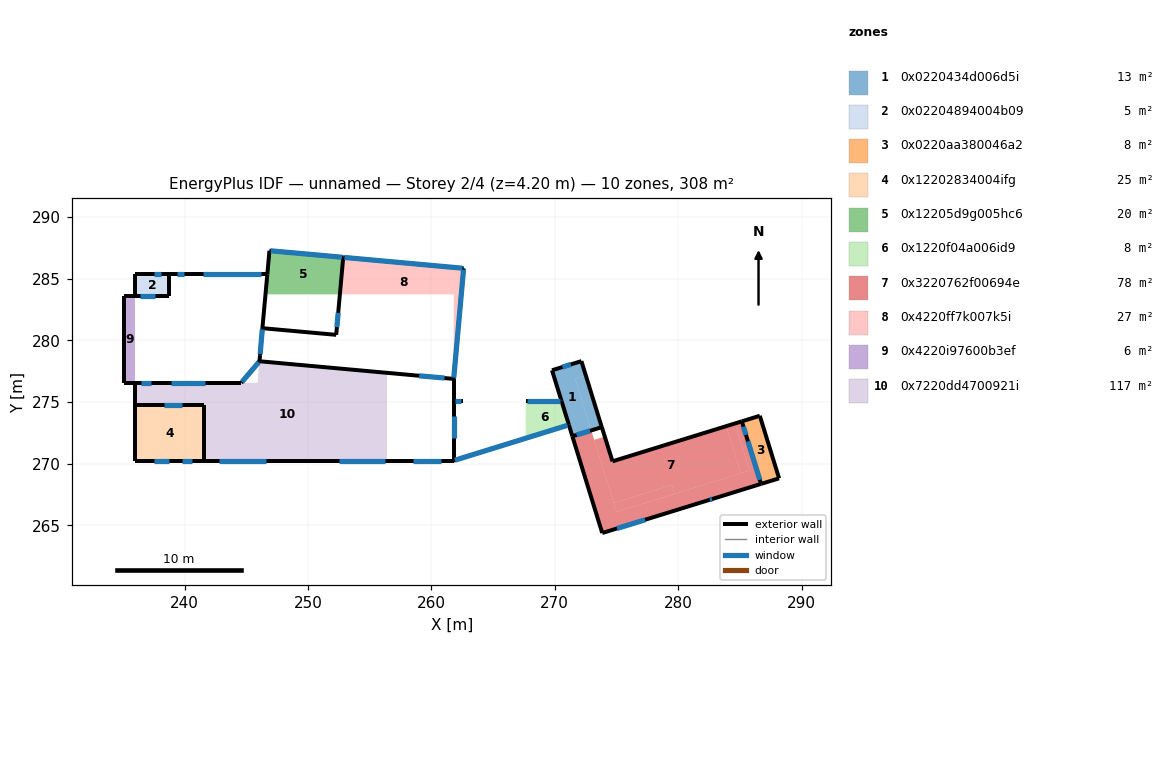
=== STOREY PLAN SPEC (per zone: floor XY polygon, exterior-wall plan segments, windows/doors) ===
zone 1: 0x0220434d006d5i  (13.4 m²)
  floor: (272.96, 272.70) (271.66, 276.90) (272.38, 277.13) (273.68, 272.92)
  floor: (272.17, 278.32) (272.52, 277.16) (272.38, 277.13) (271.66, 276.90) (272.96, 272.70) (271.68, 272.30) (271.43, 272.23) (271.14, 273.15) (270.54, 275.11) (269.78, 277.58)
  exterior wall: (271.43, 272.23) – (273.82, 272.97)  [2.5 m]
    window: (272.86, 272.67) – (271.77, 272.34)  [3.5 m²]
  exterior wall: (269.78, 277.58) – (270.54, 275.12)  [2.6 m]
  exterior wall: (271.15, 273.15) – (271.43, 272.23)  [1.0 m]
  exterior wall: (270.54, 275.12) – (271.15, 273.15)  [2.1 m]
  exterior wall: (272.16, 278.32) – (273.81, 272.97)  [5.6 m]
  exterior wall: (269.78, 277.58) – (272.17, 278.32)  [2.5 m]
    window: (271.30, 278.05) – (270.63, 277.84)  [1.9 m²]
zone 2: 0x02204894004b09  (4.9 m²)
  floor: (236.01, 285.36) (238.71, 285.36) (238.71, 283.56) (237.69, 283.56) (236.29, 283.56) (236.01, 283.56)
  exterior wall: (238.71, 283.56) – (238.71, 285.36)  [1.8 m]
  exterior wall: (236.01, 283.56) – (236.01, 285.36)  [1.8 m]
  exterior wall: (236.01, 283.56) – (238.71, 283.56)  [2.7 m]
    window: (237.59, 283.56) – (236.39, 283.56)  [3.9 m²]
  exterior wall: (236.01, 285.36) – (238.71, 285.36)  [2.7 m]
    window: (238.11, 285.36) – (237.50, 285.36)  [1.6 m²]
zone 3: 0x0220aa380046a2  (8.1 m²)
  floor: (285.26, 273.10) (285.53, 272.24) (286.72, 268.37) (288.18, 268.82) (286.62, 273.89) (285.16, 273.44)
  exterior wall: (286.72, 268.37) – (288.18, 268.82)  [1.5 m]
  exterior wall: (285.16, 273.44) – (286.72, 268.37)  [5.3 m]
    window: (285.50, 272.34) – (285.29, 273.01)  [2.2 m²]
    window: (286.62, 268.70) – (285.66, 271.82)  [8.8 m²]
  exterior wall: (286.62, 273.89) – (288.18, 268.82)  [5.3 m]
  exterior wall: (285.16, 273.44) – (286.62, 273.89)  [1.5 m]
zone 4: 0x12202834004ifg  (25.2 m²)
  floor: (236.01, 270.26) (236.01, 274.76) (238.22, 274.76) (239.88, 274.76) (241.61, 274.76) (241.61, 270.26)
  exterior wall: (236.01, 270.26) – (236.01, 274.76)  [4.5 m]
  exterior wall: (236.01, 270.26) – (241.61, 270.26)  [5.6 m]
    window: (238.78, 270.26) – (237.51, 270.26)  [3.4 m²]
    window: (240.61, 270.26) – (239.82, 270.26)  [2.1 m²]
  exterior wall: (236.01, 274.76) – (241.61, 274.76)  [5.6 m]
    window: (239.78, 274.76) – (238.32, 274.76)  [4.6 m²]
  exterior wall: (241.61, 270.26) – (241.61, 274.76)  [4.5 m]
zone 5: 0x12205d9g005hc6  (19.7 m²)
  floor: (252.59, 283.73) (252.86, 286.73) (246.88, 287.27) (246.71, 285.36) (246.56, 283.73) (251.51, 283.73)
  exterior wall: (246.88, 287.27) – (252.86, 286.73)  [6.0 m]
    window: (252.76, 286.74) – (246.98, 287.26)  [23.2 m²]
  exterior wall: (246.31, 280.99) – (246.71, 285.36)  [4.4 m]
  exterior wall: (252.29, 280.45) – (252.86, 286.73)  [6.3 m]
    window: (252.45, 282.23) – (252.35, 281.08)  [3.9 m²]
  exterior wall: (246.31, 280.99) – (252.29, 280.45)  [6.0 m]
  exterior wall: (246.71, 285.36) – (246.88, 287.27)  [1.9 m]
zone 6: 0x1220f04a006id9  (8.2 m²)
  floor: (267.64, 272.07) (267.64, 275.11) (270.54, 275.11) (271.14, 273.15)
  exterior wall: (261.81, 270.26) – (261.81, 275.11)  [4.9 m]
    window: (261.81, 273.89) – (261.81, 272.09)  [5.7 m²]
  exterior wall: (261.81, 270.26) – (271.14, 273.15)  [9.8 m]
    window: (271.04, 273.12) – (261.91, 270.29)  [38.2 m²]
  exterior wall: (267.64, 275.11) – (270.54, 275.11)  [2.9 m]
    window: (270.44, 275.11) – (267.74, 275.11)  [10.8 m²]
  exterior wall: (261.81, 275.11) – (262.54, 275.11)  [0.7 m]
    window: (262.44, 275.11) – (261.91, 275.11)  [2.1 m²]
zone 7: 0x3220762f00694e  (78.1 m²)
  floor: (271.68, 272.30) (271.43, 272.23) (273.85, 264.39) (286.72, 268.37) (285.53, 272.24) (285.26, 273.10) (285.16, 273.44) (284.61, 273.27) (285.79, 269.45) (285.08, 269.23) (279.71, 267.56) (275.00, 266.11) (274.78, 266.82) (273.20, 271.94) (272.96, 272.70)
  floor: (284.61, 273.27) (285.79, 269.45) (285.08, 269.23) (283.90, 273.05)
  floor: (274.78, 266.82) (275.00, 266.11) (279.71, 267.56) (279.49, 268.28)
  floor: (274.68, 270.20) (283.90, 273.05) (285.08, 269.23) (279.71, 267.56) (279.49, 268.28) (274.78, 266.82) (273.20, 271.94) (273.91, 272.16) (273.68, 272.92) (273.82, 272.97)
  exterior wall: (274.68, 270.20) – (285.16, 273.44)  [11.0 m]
  exterior wall: (273.82, 272.97) – (274.68, 270.20)  [2.9 m]
  exterior wall: (273.85, 264.39) – (286.72, 268.37)  [13.5 m]
    window: (277.33, 265.46) – (275.05, 264.76)  [6.4 m²]
    window: (282.74, 267.14) – (282.57, 267.09)  [0.5 m²]
  exterior wall: (271.43, 272.23) – (273.85, 264.39)  [8.2 m]
zone 8: 0x4220ff7k007k5i  (27.3 m²)
  floor: (256.43, 283.73) (252.59, 283.73) (252.86, 286.73) (262.62, 285.84) (261.81, 276.88) (261.81, 279.01) (261.81, 283.73)
  exterior wall: (246.12, 278.80) – (246.31, 280.99)  [2.2 m]
    window: (246.30, 280.89) – (246.13, 278.90)  [8.0 m²]
  exterior wall: (261.81, 276.88) – (262.62, 285.84)  [9.0 m]
    window: (262.61, 285.74) – (261.82, 276.98)  [35.2 m²]
  exterior wall: (246.07, 278.31) – (246.12, 278.80)  [0.5 m]
  exterior wall: (252.86, 286.73) – (262.62, 285.84)  [9.8 m]
    window: (262.52, 285.85) – (252.96, 286.72)  [38.4 m²]
  exterior wall: (246.07, 278.31) – (261.81, 276.88)  [15.8 m]
    window: (261.07, 276.95) – (259.01, 277.13)  [6.6 m²]
zone 9: 0x4220i97600b3ef  (6.3 m²)
  floor: (236.01, 276.56) (235.11, 276.56) (235.11, 283.56) (236.01, 283.56)
  exterior wall: (236.01, 276.56) – (244.60, 276.56)  [8.6 m]
    window: (237.25, 276.56) – (236.46, 276.56)  [2.5 m²]
    window: (241.64, 276.56) – (238.92, 276.56)  [8.5 m²]
  exterior wall: (235.11, 283.56) – (236.01, 283.56)  [0.9 m]
  exterior wall: (235.11, 276.56) – (236.01, 276.56)  [0.9 m]
  exterior wall: (244.60, 276.56) – (246.07, 278.31)  [2.3 m]
    window: (246.01, 278.23) – (244.66, 276.64)  [8.3 m²]
  exterior wall: (235.11, 276.56) – (235.11, 283.56)  [7.0 m]
  exterior wall: (238.71, 285.36) – (246.71, 285.36)  [8.0 m]
    window: (246.18, 285.36) – (241.52, 285.36)  [12.6 m²]
    window: (239.96, 285.36) – (239.35, 285.36)  [1.6 m²]
zone 10: 0x7220dd4700921i  (116.7 m²)
  floor: (238.22, 274.76) (239.88, 274.76) (241.61, 274.76) (241.61, 270.26) (256.41, 270.26) (256.41, 272.75) (256.41, 277.37) (246.07, 278.31) (245.91, 276.56) (244.60, 276.56) (241.74, 276.56) (238.82, 276.56) (237.35, 276.56) (236.36, 276.56) (236.01, 276.56) (236.01, 274.76)
  exterior wall: (261.81, 275.11) – (261.81, 276.88)  [1.8 m]
  exterior wall: (241.61, 270.26) – (261.81, 270.26)  [20.2 m]
    window: (246.64, 270.26) – (242.77, 270.26)  [10.4 m²]
    window: (256.22, 270.26) – (252.52, 270.26)  [9.8 m²]
    window: (260.78, 270.26) – (258.49, 270.26)  [7.3 m²]
  exterior wall: (236.01, 274.76) – (236.01, 276.56)  [1.8 m]

=== DERIVED (storey summary) ===
Building: unnamed
Storey: 2 of 4  (floor level z = 4.20 m)
Storey gross floor area: 307.8 m²
Zones on this storey: 10
  - 0x0220434d006d5i: floor 13.4 m²; exterior wall 16.2 m (68.0 m²); 2 window(s) 5.4 m²; WWR 8.0%
  - 0x02204894004b09: floor 4.9 m²; exterior wall 9.0 m (37.8 m²); 2 window(s) 5.6 m²; WWR 14.7%
  - 0x0220aa380046a2: floor 8.1 m²; exterior wall 13.7 m (35.5 m²); 2 window(s) 11.1 m²; WWR 31.2%
  - 0x12202834004ifg: floor 25.2 m²; exterior wall 20.2 m (84.8 m²); 3 window(s) 10.1 m²; WWR 11.9%
  - 0x12205d9g005hc6: floor 19.7 m²; exterior wall 24.6 m (103.4 m²); 2 window(s) 27.1 m²; WWR 26.2%
  - 0x1220f04a006id9: floor 8.2 m²; exterior wall 18.2 m (76.6 m²); 4 window(s) 56.9 m²; WWR 74.2%
  - 0x3220762f00694e: floor 78.1 m²; exterior wall 35.5 m (149.3 m²); 2 window(s) 6.9 m²; WWR 4.6%
  - 0x4220ff7k007k5i: floor 27.3 m²; exterior wall 37.3 m (156.6 m²); 4 window(s) 88.1 m²; WWR 56.3%
  - 0x4220i97600b3ef: floor 6.3 m²; exterior wall 27.7 m (116.2 m²); 5 window(s) 33.7 m²; WWR 29.0%
  - 0x7220dd4700921i: floor 116.7 m²; exterior wall 23.8 m (99.8 m²); 3 window(s) 27.6 m²; WWR 27.6%
Zone adjacency: (none detected)